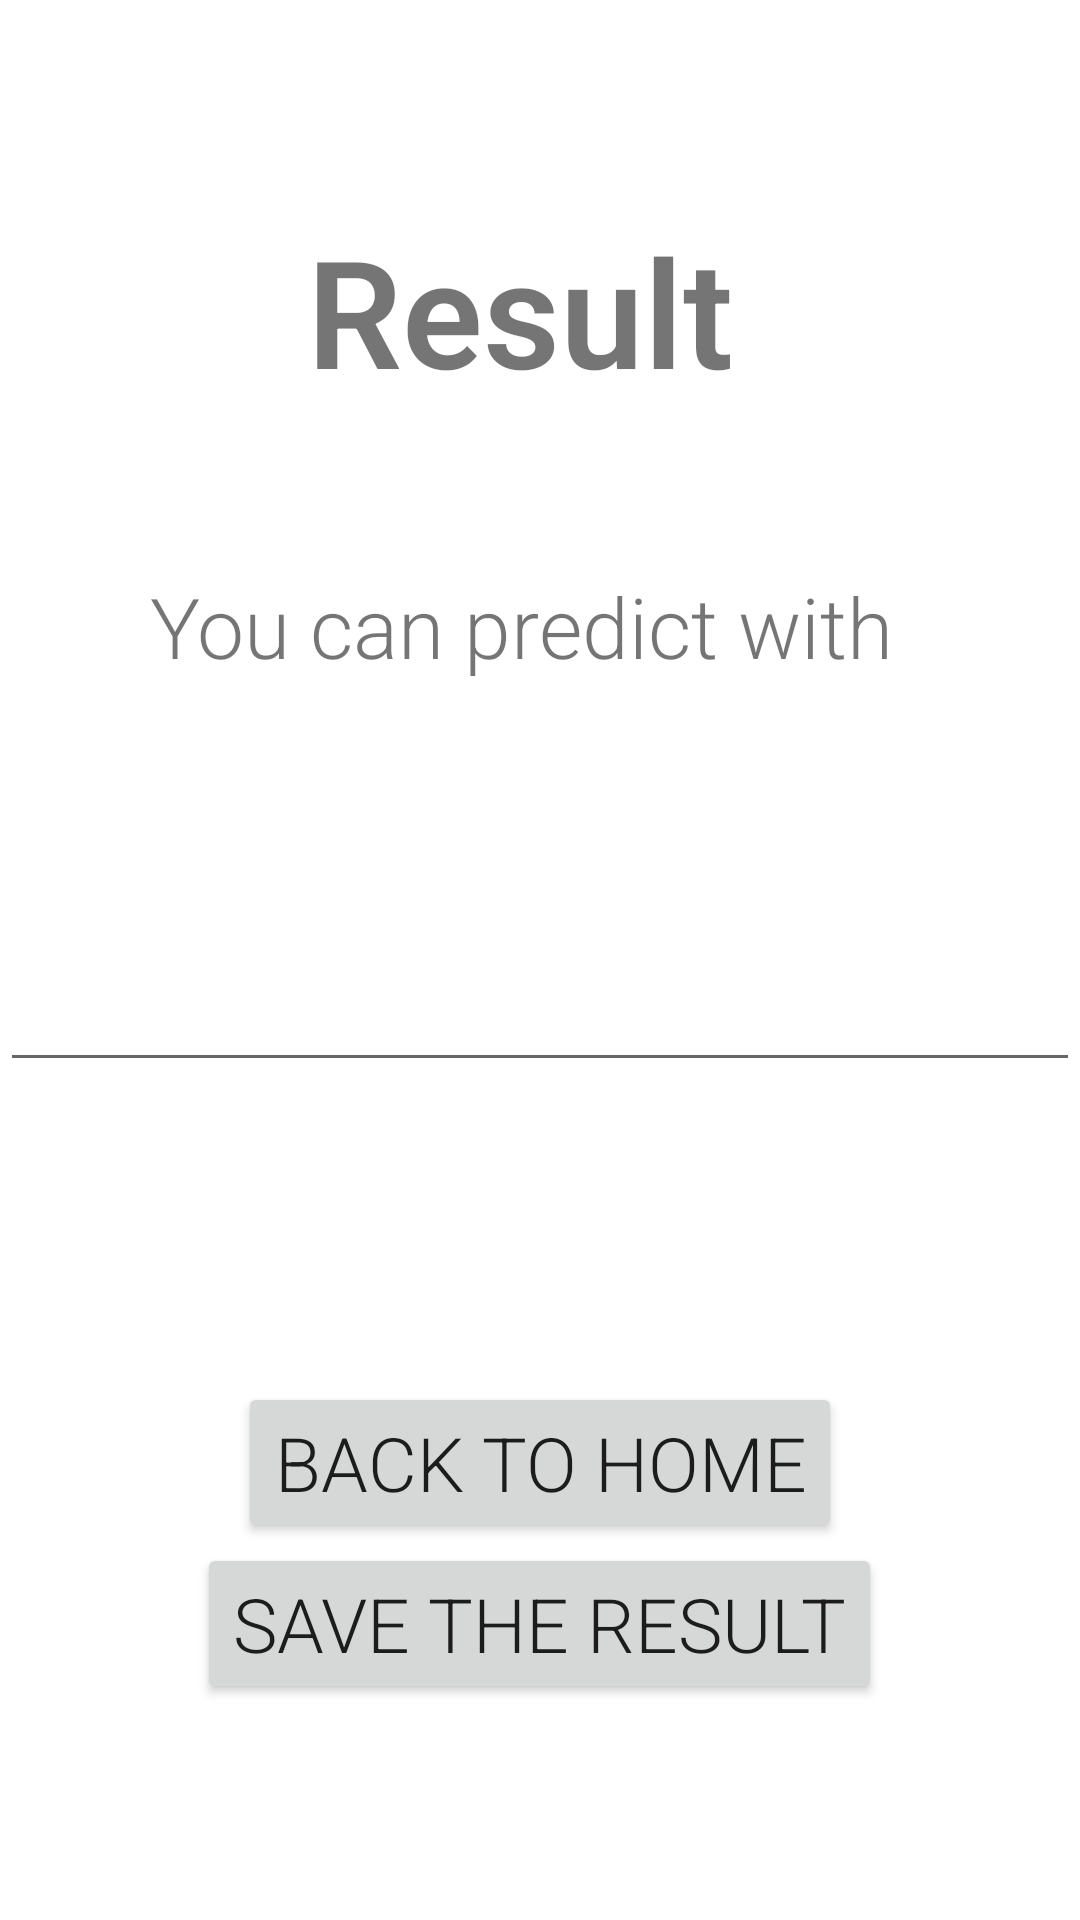

Write the Android layout XML for this screen, with the resource values it uses.
<!-- AndroidManifest.xml: application theme Theme.MyApplication -->
<!-- res/layout/activity_fourth.xml -->
<?xml version="1.0" encoding="utf-8"?>
<RelativeLayout xmlns:android="http://schemas.android.com/apk/res/android"
    xmlns:tools="http://schemas.android.com/tools"
    android:layout_width="match_parent"
    android:layout_height="match_parent"
    xmlns:app="http://schemas.android.com/apk/res-auto"
    android:background="@drawable/prediction">


    <EditText
        android:id="@+id/text_5"
        android:layout_width="360dp"
        android:layout_height="wrap_content"
        android:layout_below="@id/textView6"
        android:layout_centerHorizontal="true"
        android:layout_marginTop="60dp"
        android:ems="10"
        android:gravity="center"
        android:inputType="textPersonName"
        android:textSize="25sp" />

    <TextView
        android:id="@+id/textView7"
        android:layout_width="180dp"
        android:layout_height="60dp"
        android:layout_centerHorizontal="true"
        android:layout_marginStart="155dp"
        android:layout_marginTop="70dp"
        android:text=" Result"
        android:textSize="50sp"
        android:textStyle="bold" />

    <TextView
        android:id="@+id/textView6"
        android:layout_width="300dp"
        android:layout_height="60dp"
        android:layout_below="@id/textView7"
        android:layout_marginTop="60dp"
        android:layout_centerHorizontal="true"
        android:text="   You can predict with"
        android:textSize="28sp" />

    <Button
        android:id="@+id/backButton"
        android:layout_width="wrap_content"
        android:layout_height="wrap_content"
        android:layout_below="@id/text_5"
        android:layout_centerHorizontal="true"
        android:layout_marginTop="100dp"
        android:text="BACK TO HOME"
        android:textSize="25dp" />

    <Button
        android:id="@+id/saveButton"
        android:layout_width="wrap_content"
        android:layout_height="wrap_content"
        android:layout_below="@id/backButton"
        android:layout_centerHorizontal="true"
        android:text="SAVE THE RESULT"
        android:textSize="25dp" />

</RelativeLayout>
<!-- resources referenced by this layout -->
<resources>
  <style name="Theme.MyApplication" parent="Theme.MaterialComponents.DayNight.DarkActionBar">
          
          <item name="colorPrimary">@color/purple_500</item>
          <item name="colorPrimaryVariant">@color/purple_700</item>
          <item name="colorOnPrimary">@color/white</item>
          
          <item name="colorSecondary">@color/teal_200</item>
          <item name="colorSecondaryVariant">@color/teal_700</item>
          <item name="colorOnSecondary">@color/black</item>
          
          <item name="android:statusBarColor" tools:targetApi="l">?attr/colorPrimaryVariant</item>
          
          <item name="android:fontFamily">sans-serif-light</item>
      </style>
  <!-- not gathered from this repository: default colours our renderer supplied (Android Studio template values) -->
  <color name="purple_500">#FF6200EE</color>
  <color name="purple_700">#FF3700B3</color>
  <color name="teal_200">#FF03DAC5</color>
  <color name="teal_700">#FF018786</color>
  <color name="black">#FF000000</color>
  <color name="white">#FFFFFFFF</color>
</resources>
